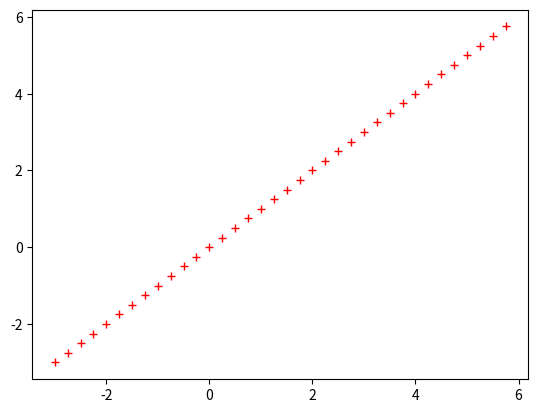

Here is the Python script that generated this plot:

import numpy as np
import matplotlib.pyplot as plt
import matplotlib.cm as cm
from mpl_toolkits.mplot3d import Axes3D


#ｘ，ｙの範囲
x=np.arange(-3,6,0.25,)
y=np.arange(-3,6,0.25)
#形
X,Y=np.meshgrid(x,y)
Z = np.sin(Y)


#座標を3Dにする
fig = plt.figure()
ax = Axes3D(fig)

#描画
ax.plot_wireframe(X,Y,Z,color='orangered')

#表示
plt.plot(x,y,'r+')
plt.show()
